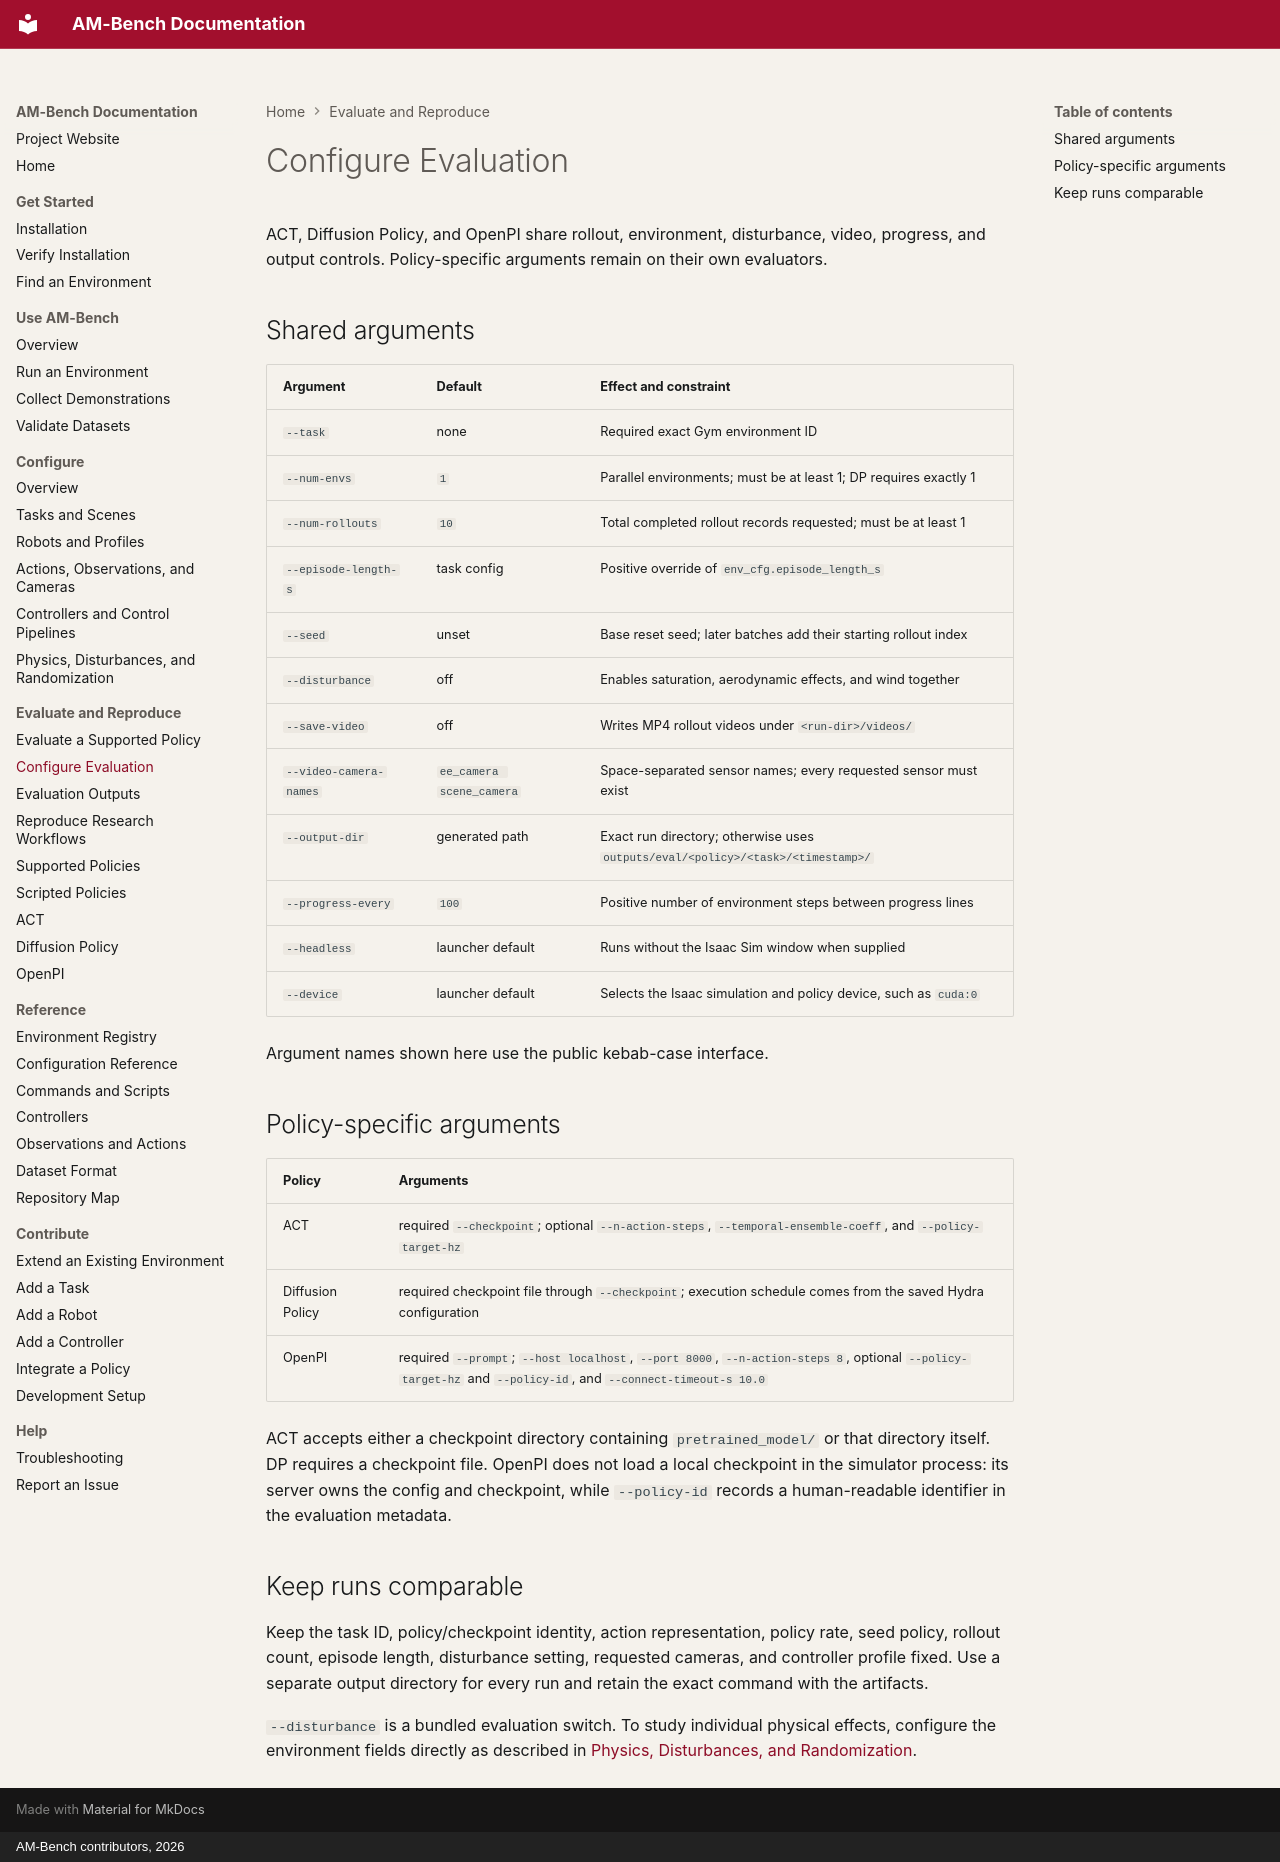

repository: ambench/ambench.github.io · page: evaluation/configure/index.html · generator: mkdocs · copyright: AM-Bench contributors, 2026

# Configure Evaluation

ACT, Diffusion Policy, and OpenPI share rollout, environment, disturbance, video, progress, and output controls. Policy-specific arguments remain on their own evaluators.

## Shared arguments

| Argument | Default | Effect and constraint |
| --- | --- | --- |
| `--task` | none | Required exact Gym environment ID |
| `--num-envs` | `1` | Parallel environments; must be at least 1; DP requires exactly 1 |
| `--num-rollouts` | `10` | Total completed rollout records requested; must be at least 1 |
| `--episode-length-s` | task config | Positive override of `env_cfg.episode_length_s` |
| `--seed` | unset | Base reset seed; later batches add their starting rollout index |
| `--disturbance` | off | Enables saturation, aerodynamic effects, and wind together |
| `--save-video` | off | Writes MP4 rollout videos under `<run-dir>/videos/` |
| `--video-camera-names` | `ee_camera scene_camera` | Space-separated sensor names; every requested sensor must exist |
| `--output-dir` | generated path | Exact run directory; otherwise uses `outputs/eval/<policy>/<task>/<timestamp>/` |
| `--progress-every` | `100` | Positive number of environment steps between progress lines |
| `--headless` | launcher default | Runs without the Isaac Sim window when supplied |
| `--device` | launcher default | Selects the Isaac simulation and policy device, such as `cuda:0` |

Argument names shown here use the public kebab-case interface.

## Policy-specific arguments

| Policy | Arguments |
| --- | --- |
| ACT | required `--checkpoint`; optional `--n-action-steps`, `--temporal-ensemble-coeff`, and `--policy-target-hz` |
| Diffusion Policy | required checkpoint file through `--checkpoint`; execution schedule comes from the saved Hydra configuration |
| OpenPI | required `--prompt`; `--host localhost`, `--port 8000`, `--n-action-steps 8`, optional `--policy-target-hz` and `--policy-id`, and `--connect-timeout-s 10.0` |

ACT accepts either a checkpoint directory containing `pretrained_model/` or that directory itself. DP requires a checkpoint file. OpenPI does not load a local checkpoint in the simulator process: its server owns the config and checkpoint, while `--policy-id` records a human-readable identifier in the evaluation metadata.

## Keep runs comparable

Keep the task ID, policy/checkpoint identity, action representation, policy rate, seed policy, rollout count, episode length, disturbance setting, requested cameras, and controller profile fixed. Use a separate output directory for every run and retain the exact command with the artifacts.

`--disturbance` is a bundled evaluation switch. To study individual physical effects, configure the environment fields directly as described in [Physics, Disturbances, and Randomization](../configure/physics-disturbances-and-randomization.md).
